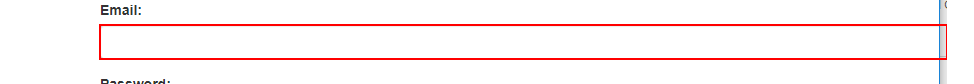
Task: Performer Process
Workflow: System1_Login

Step 1: type [username] into the text box 'email'

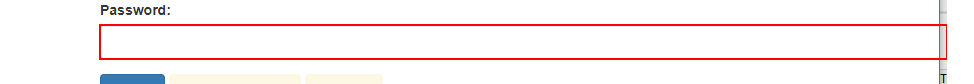
Step 2: type a value into the text box 'password'

Step 3: click on the button (no picture)

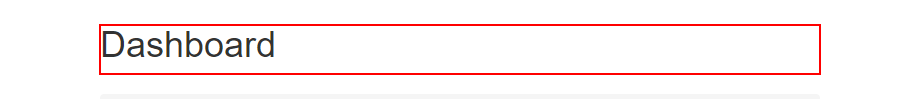
Step 4: find the heading
